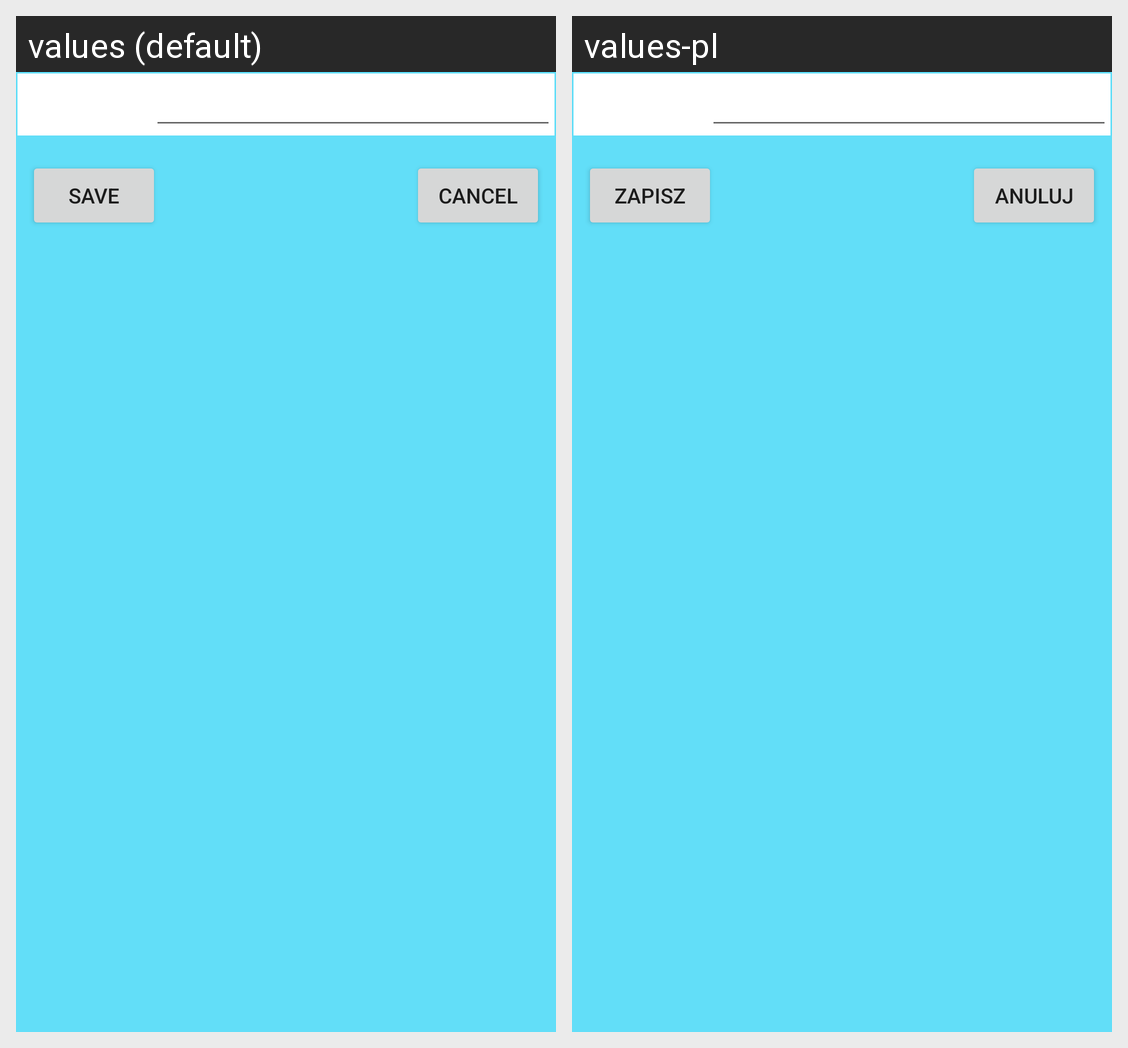

This grid shows one Android layout under two languages. Give, for every string resource on the screen, its name, the default text and each shown locale's text.
Android screen res/layout/edit_view.xml rendered under 2 locales, left to right: values (default), values-pl. Device: Nexus 5 (rendered at 1080×1920; each locale shown at half size, 540×960, under a caption strip naming it); theme AppTheme.
Strings drawn on this screen, with the default value and each locale's value (text and hints the layout hard-codes, and strings that could not be matched under every locale, appear in the picture but are not listed):

save
  values: Save
  values-pl: Zapisz

cancel
  values: Cancel
  values-pl: Anuluj
